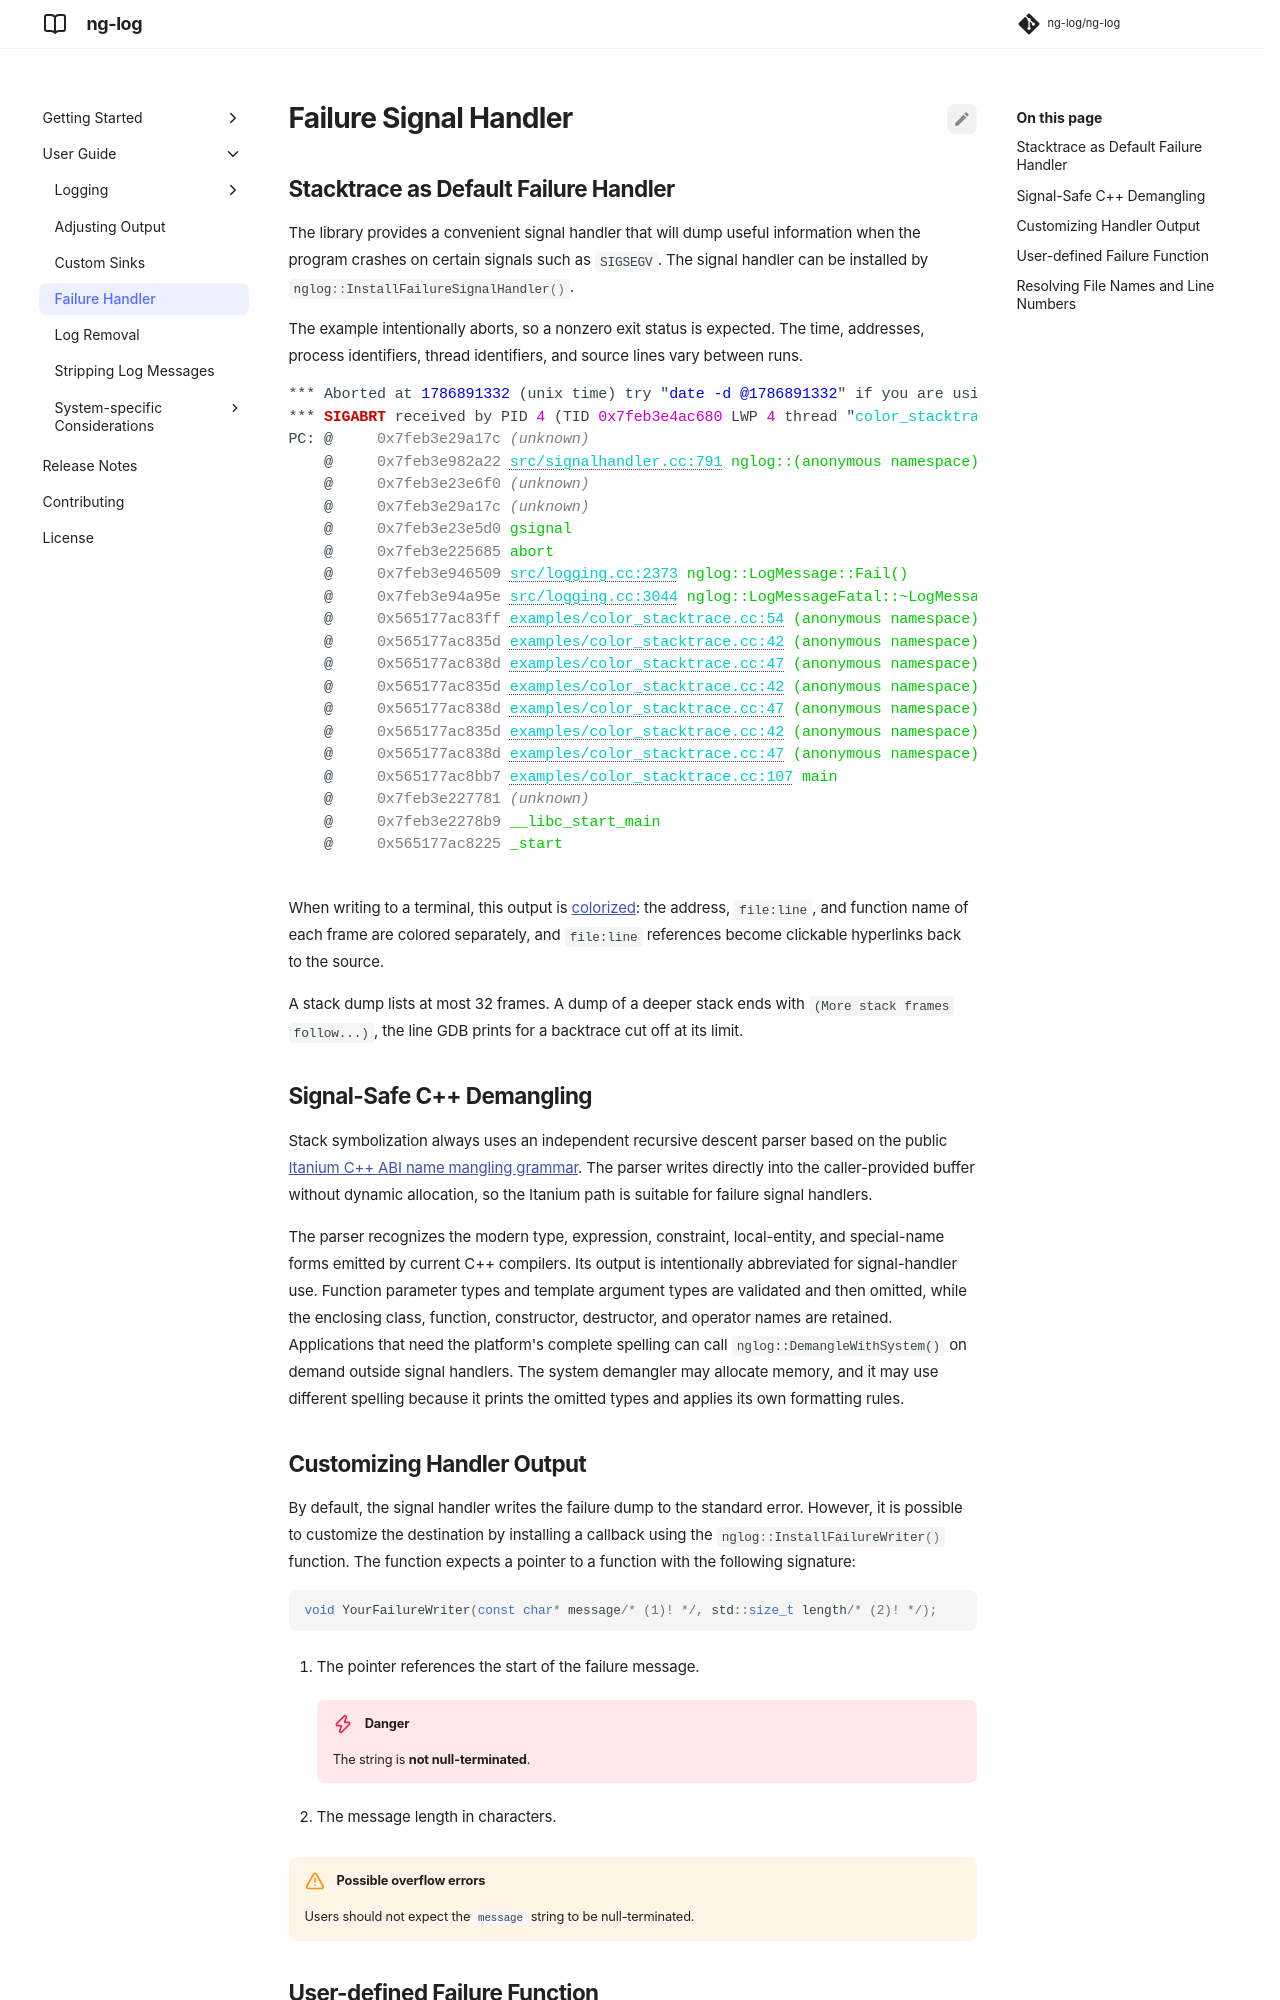

repository: ng-log/ng-log · page: 0.9.0/failures/index.html · generator: mkdocs

# Failure Signal Handler

## Stacktrace as Default Failure Handler

The library provides a convenient signal handler that will dump useful
information when the program crashes on certain signals such as `SIGSEGV`. The
signal handler can be installed by `#!cpp
nglog::InstallFailureSignalHandler()`.

<!--
The transcript below was captured from a terminal and converted to HTML with
ansi2html using these commands:

cmake -S . -B build-debug -DCMAKE_BUILD_TYPE=Debug -DWITH_LINE_INFO=auto
cmake --build build-debug --target color_stacktrace_example
env -u NO_COLOR TERM=xterm-256color script -q -c 'build-debug/color_stacktrace_example' /tmp/ng-log-color-stacktrace.typescript
perl -0pe 's/\r//g; s/\AScript started.*?\n//s; s/\nScript done.*\z//s; s/\e\]8;;[^\e]*\e\\//g; s/\A.*?(?=\*\*\* Aborted)//s' /tmp/ng-log-color-stacktrace.typescript | ansi2html -i -W -s xterm | perl -pe 's{<span style="color: #00cdcd">((src|examples)/([^:<]+):([0-9]+))</span>}{<a href="https://github.com/ng-log/ng-log/blob/master/$2/$3#L$4" style="color: inherit; text-decoration: underline dotted; text-decoration-thickness: 1px; text-underline-offset: 3px"><span style="color: #00cdcd">$1</span></a>}g' > docs/failure-stacktrace.html
-->

The example intentionally aborts, so a nonzero exit status is expected. The
time, addresses, process identifiers, thread identifiers, and source lines
vary between runs.

<pre style="overflow-x: auto">
--8<-- "docs/failure-stacktrace.html"
</pre>

When writing to a terminal, this output is
[colorized](flags.md#colorizing-output): the address, `file:line`, and
function name of each frame are colored separately, and `file:line`
references become clickable hyperlinks back to the source.

## Signal-Safe C++ Demangling

Stack symbolization always uses an independent recursive descent parser based
on the public [Itanium C++ ABI name mangling
grammar](https://itanium-cxx-abi.github.io/cxx-abi/abi.html#mangling). The
parser writes directly into the caller-provided buffer without dynamic
allocation, so the Itanium path is suitable for failure signal handlers.

The parser recognizes the modern type, expression, constraint, local-entity,
and special-name forms emitted by current C++ compilers. Its output is
intentionally abbreviated for signal-handler use. Function parameter types and
template argument types are validated and then omitted, while the enclosing
class, function, constructor, destructor, and operator names are retained.
Applications that need the platform's complete spelling can call
`nglog::DemangleWithSystem()` on demand outside signal handlers. The system
demangler may allocate memory, and it may use different spelling because it
prints the omitted types and applies its own formatting rules.

## Customizing Handler Output

By default, the signal handler writes the failure dump to the standard error.
However, it is possible to customize the destination by installing a callback
using the `#!cpp nglog::InstallFailureWriter()` function. The function expects
a pointer to a function with the following signature:

``` cpp
void YourFailureWriter(const char* message/* (1)! */, std::size_t length/* (2)! */);
```

1. The pointer references the start of the failure message.

    !!! danger
        The string is **not null-terminated**.

2. The message length in characters.

!!! warning "Possible overflow errors"
    Users should not expect the `message` string to be null-terminated.
